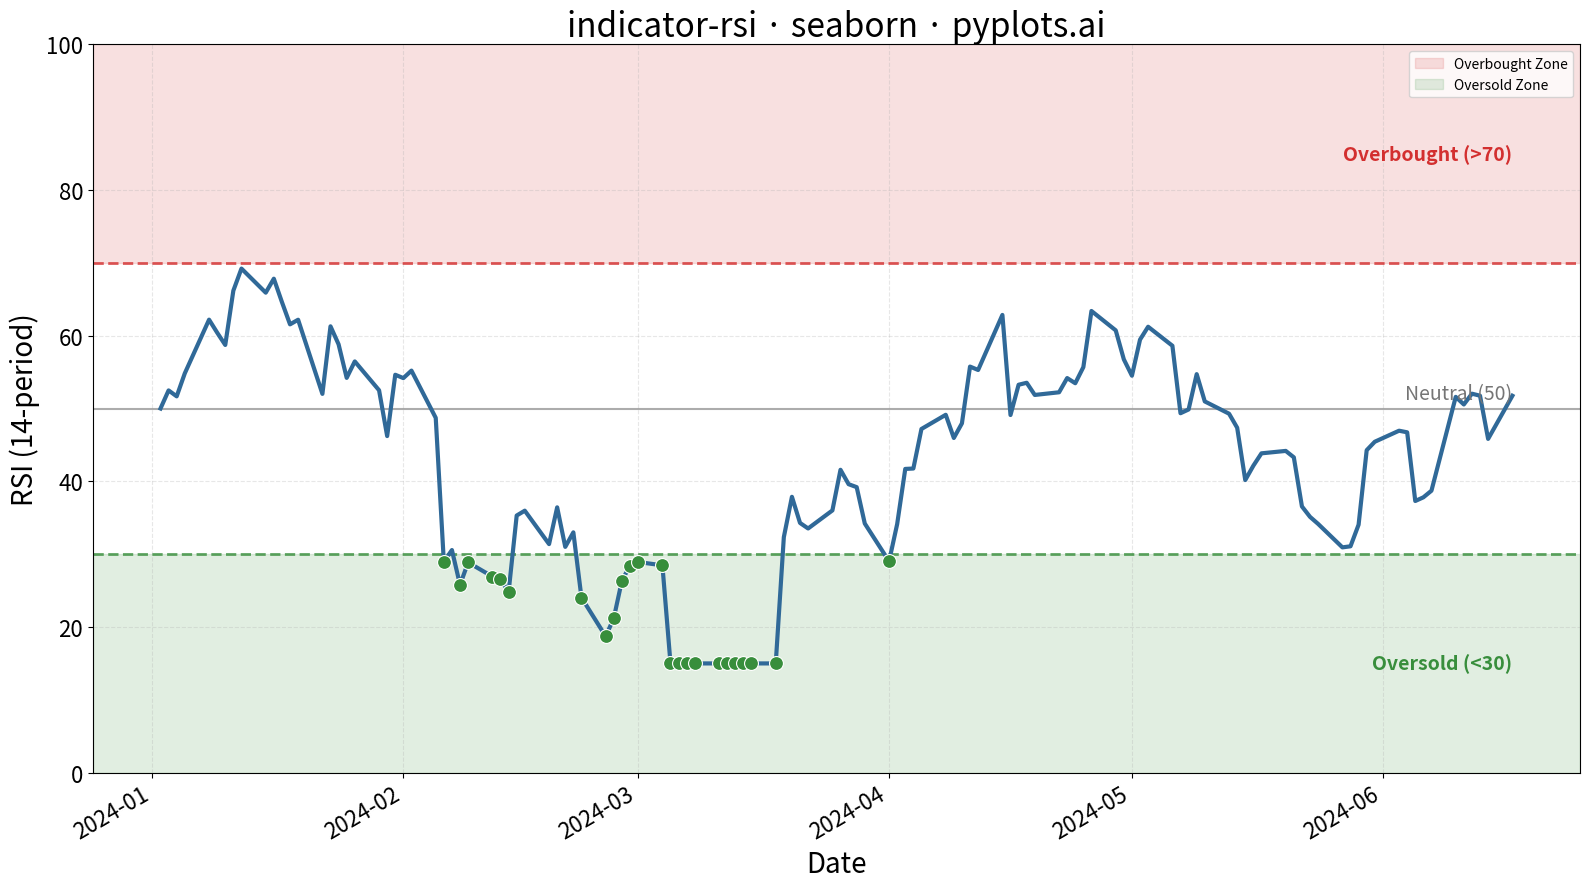

Reproduce this figure in Python.
""" pyplots.ai
indicator-rsi: RSI Technical Indicator Chart
Library: seaborn 0.13.2 | Python 3.13.11
Quality: 91/100 | Created: 2026-01-07
"""

import matplotlib.pyplot as plt
import numpy as np
import pandas as pd
import seaborn as sns


# Data - Generate realistic RSI values with market-like behavior
np.random.seed(42)
n_periods = 120

# Create date range for trading days
dates = pd.date_range(start="2024-01-02", periods=n_periods, freq="B")

# Generate RSI values with realistic market dynamics
# RSI tends to mean-revert and oscillate between zones
rsi_values = np.zeros(n_periods)
rsi_values[0] = 50  # Start at neutral

for i in range(1, n_periods):
    # Mean-reverting random walk with momentum
    mean_reversion = 0.05 * (50 - rsi_values[i - 1])
    momentum = np.random.randn() * 5
    rsi_values[i] = rsi_values[i - 1] + mean_reversion + momentum
    # Clamp to valid RSI range
    rsi_values[i] = np.clip(rsi_values[i], 5, 95)

# Create some realistic market events - push into overbought/oversold zones
rsi_values[15:25] = rsi_values[15:25] + 18  # Bull run into overbought
rsi_values[45:55] = rsi_values[45:55] - 15  # Bear drop into oversold
rsi_values[80:90] = rsi_values[80:90] + 12  # Another overbought push
rsi_values = np.clip(rsi_values, 15, 85)  # Keep within typical RSI bounds

df = pd.DataFrame({"date": dates, "rsi": rsi_values})

# Plot
fig, ax = plt.subplots(figsize=(16, 9))

# Shade overbought zone (70-100)
ax.axhspan(70, 100, alpha=0.15, color="#D32F2F", label="Overbought Zone")

# Shade oversold zone (0-30)
ax.axhspan(0, 30, alpha=0.15, color="#388E3C", label="Oversold Zone")

# Add threshold lines
ax.axhline(y=70, color="#D32F2F", linestyle="--", linewidth=2, alpha=0.8)
ax.axhline(y=30, color="#388E3C", linestyle="--", linewidth=2, alpha=0.8)
ax.axhline(y=50, color="#757575", linestyle="-", linewidth=1.5, alpha=0.6)

# Plot RSI line using seaborn
sns.lineplot(data=df, x="date", y="rsi", ax=ax, color="#306998", linewidth=3)

# Mark overbought and oversold points
overbought_mask = df["rsi"] >= 70
oversold_mask = df["rsi"] <= 30

if overbought_mask.any():
    sns.scatterplot(data=df[overbought_mask], x="date", y="rsi", ax=ax, color="#D32F2F", s=100, zorder=5, legend=False)

if oversold_mask.any():
    sns.scatterplot(data=df[oversold_mask], x="date", y="rsi", ax=ax, color="#388E3C", s=100, zorder=5, legend=False)

# Style
ax.set_ylim(0, 100)
ax.set_xlabel("Date", fontsize=20)
ax.set_ylabel("RSI (14-period)", fontsize=20)
ax.set_title("indicator-rsi · seaborn · pyplots.ai", fontsize=24)
ax.tick_params(axis="both", labelsize=16)
ax.grid(True, alpha=0.3, linestyle="--")

# Add text annotations for zones
ax.text(
    df["date"].iloc[-1],
    85,
    "Overbought (>70)",
    fontsize=14,
    ha="right",
    va="center",
    color="#D32F2F",
    fontweight="bold",
)
ax.text(
    df["date"].iloc[-1], 15, "Oversold (<30)", fontsize=14, ha="right", va="center", color="#388E3C", fontweight="bold"
)
ax.text(df["date"].iloc[-1], 52, "Neutral (50)", fontsize=14, ha="right", va="center", color="#757575")

# Format x-axis dates
fig.autofmt_xdate(rotation=30)

plt.tight_layout()
plt.savefig("plot.png", dpi=300, bbox_inches="tight")
